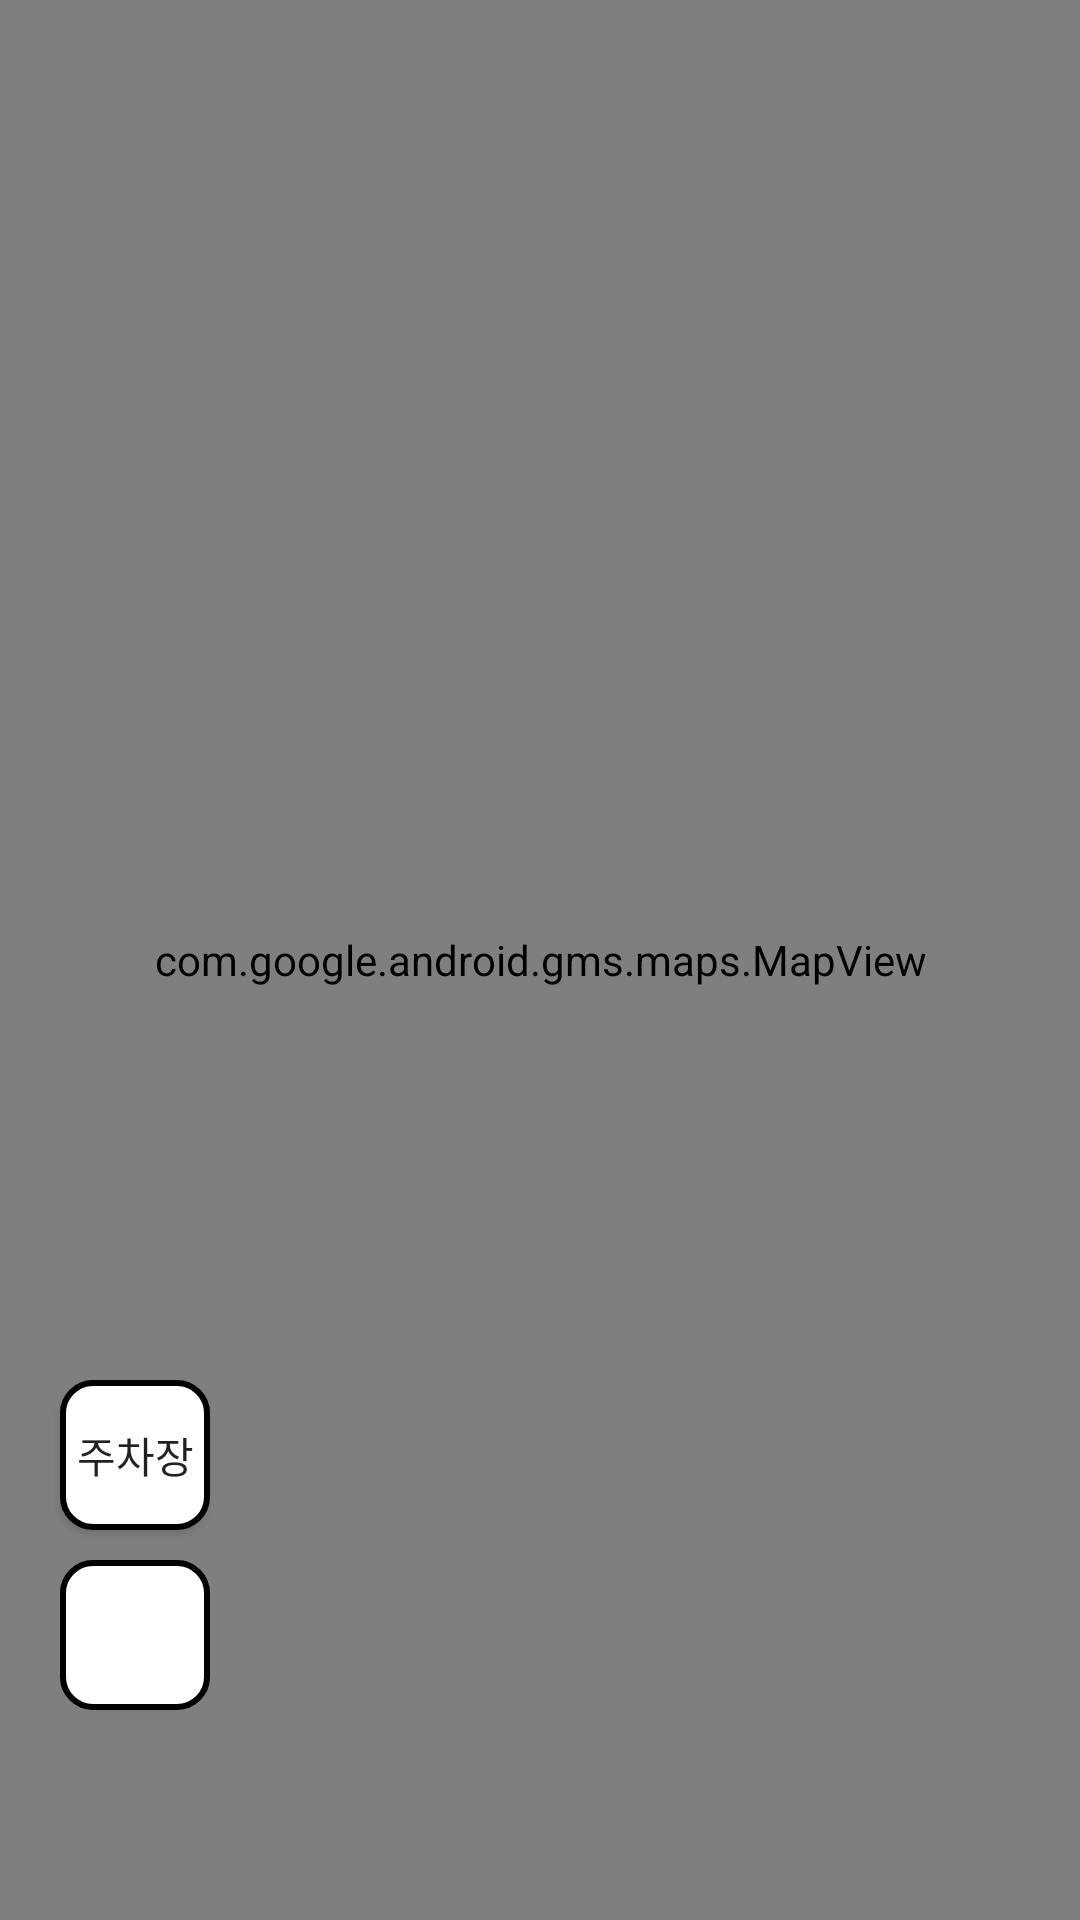

The Android layout XML behind this screen, and the referenced resources:
<!-- AndroidManifest.xml: application theme Theme.Socket -->
<!-- res/layout/fragment_home.xml -->
<?xml version="1.0" encoding="utf-8"?>
<androidx.constraintlayout.widget.ConstraintLayout xmlns:android="http://schemas.android.com/apk/res/android"
    xmlns:app="http://schemas.android.com/apk/res-auto"
    xmlns:tools="http://schemas.android.com/tools"
    android:layout_width="match_parent"
    android:layout_height="match_parent"
    android:id="@+id/layout_home"
    tools:context=".fragment.HomeFragment">

    <com.google.android.gms.maps.MapView
        android:id="@+id/map_view"
        android:layout_width="match_parent"
        android:layout_height="match_parent" />

    <ImageButton
        android:id="@+id/btn_now_location"
        android:layout_width="50dp"
        android:layout_height="50dp"
        android:src="@drawable/ic_baseline_my_location_24"
        android:background="@drawable/btn_selected"
        app:layout_constraintBottom_toBottomOf="parent"
        app:layout_constraintStart_toStartOf="parent"
        android:layout_marginStart="20dp"
        android:layout_marginBottom="70dp"/>

    <Button
        android:id="@+id/btn_find_parking"
        android:text="주차장"
        android:layout_width="50dp"
        android:layout_height="50dp"
        android:background="@drawable/btn_selected"
        app:layout_constraintBottom_toTopOf="@+id/btn_now_location"
        app:layout_constraintStart_toStartOf="parent"
        android:layout_marginStart="20dp"
        android:layout_marginBottom="10dp"/>

</androidx.constraintlayout.widget.ConstraintLayout>
<!-- resources referenced by this layout -->
<resources>
  <!-- drawable btn_selected (drawable) -->
  <?xml version="1.0" encoding="utf-8"?>
  <selector xmlns:android="http://schemas.android.com/apk/res/android">
      <item
          android:color="@color/black"
          android:drawable="@drawable/location_button"
          android:state_selected="true" />
  
      <item
          android:color="@color/black"
          android:drawable="@drawable/location_button"
          android:state_pressed="true" />
  
      <item android:color="@color/white"
          android:drawable="@drawable/location_button_unclicked"
          android:state_selected="false" />
  
  </selector>
  <style name="Theme.Socket" parent="Theme.MaterialComponents.Light.NoActionBar">
          
          <item name="colorPrimary">@color/purple_500</item>
          <item name="colorPrimaryVariant">@color/purple_700</item>
          <item name="colorOnPrimary">@color/white</item>
          
          <item name="colorSecondary">@color/teal_200</item>
          <item name="colorSecondaryVariant">@color/teal_700</item>
          <item name="colorOnSecondary">@color/black</item>
          
          <item name="android:statusBarColor" tools:targetApi="l">?attr/colorPrimaryVariant</item>
          
      </style>
  <color name="black">#FF000000</color>
  <!-- drawable location_button (drawable) -->
  <?xml version="1.0" encoding="utf-8"?>
  <shape xmlns:android="http://schemas.android.com/apk/res/android">
  
      <solid
          android:color="@color/white" />
      <stroke
          android:width="2dp"
          android:color="@color/purple_500" />
      <corners
          android:bottomLeftRadius="10dp"
          android:bottomRightRadius="10dp"
          android:topLeftRadius="10dp"
          android:topRightRadius="10dp" />
  </shape>
  <color name="white">#FFFFFFFF</color>
  <!-- drawable location_button_unclicked (drawable) -->
  <?xml version="1.0" encoding="utf-8"?>
  <shape xmlns:android="http://schemas.android.com/apk/res/android">
  
      <solid
          android:color="@color/white" />
      <stroke
          android:width="2dp"
          android:color="@color/black" />
      <corners
          android:bottomLeftRadius="10dp"
          android:bottomRightRadius="10dp"
          android:topLeftRadius="10dp"
          android:topRightRadius="10dp" />
  </shape>
  <color name="purple_500">#F1A661</color>
  <color name="purple_700">#E38B29</color>
  <color name="teal_200">#FF03DAC5</color>
  <color name="teal_700">#FF018786</color>
</resources>
